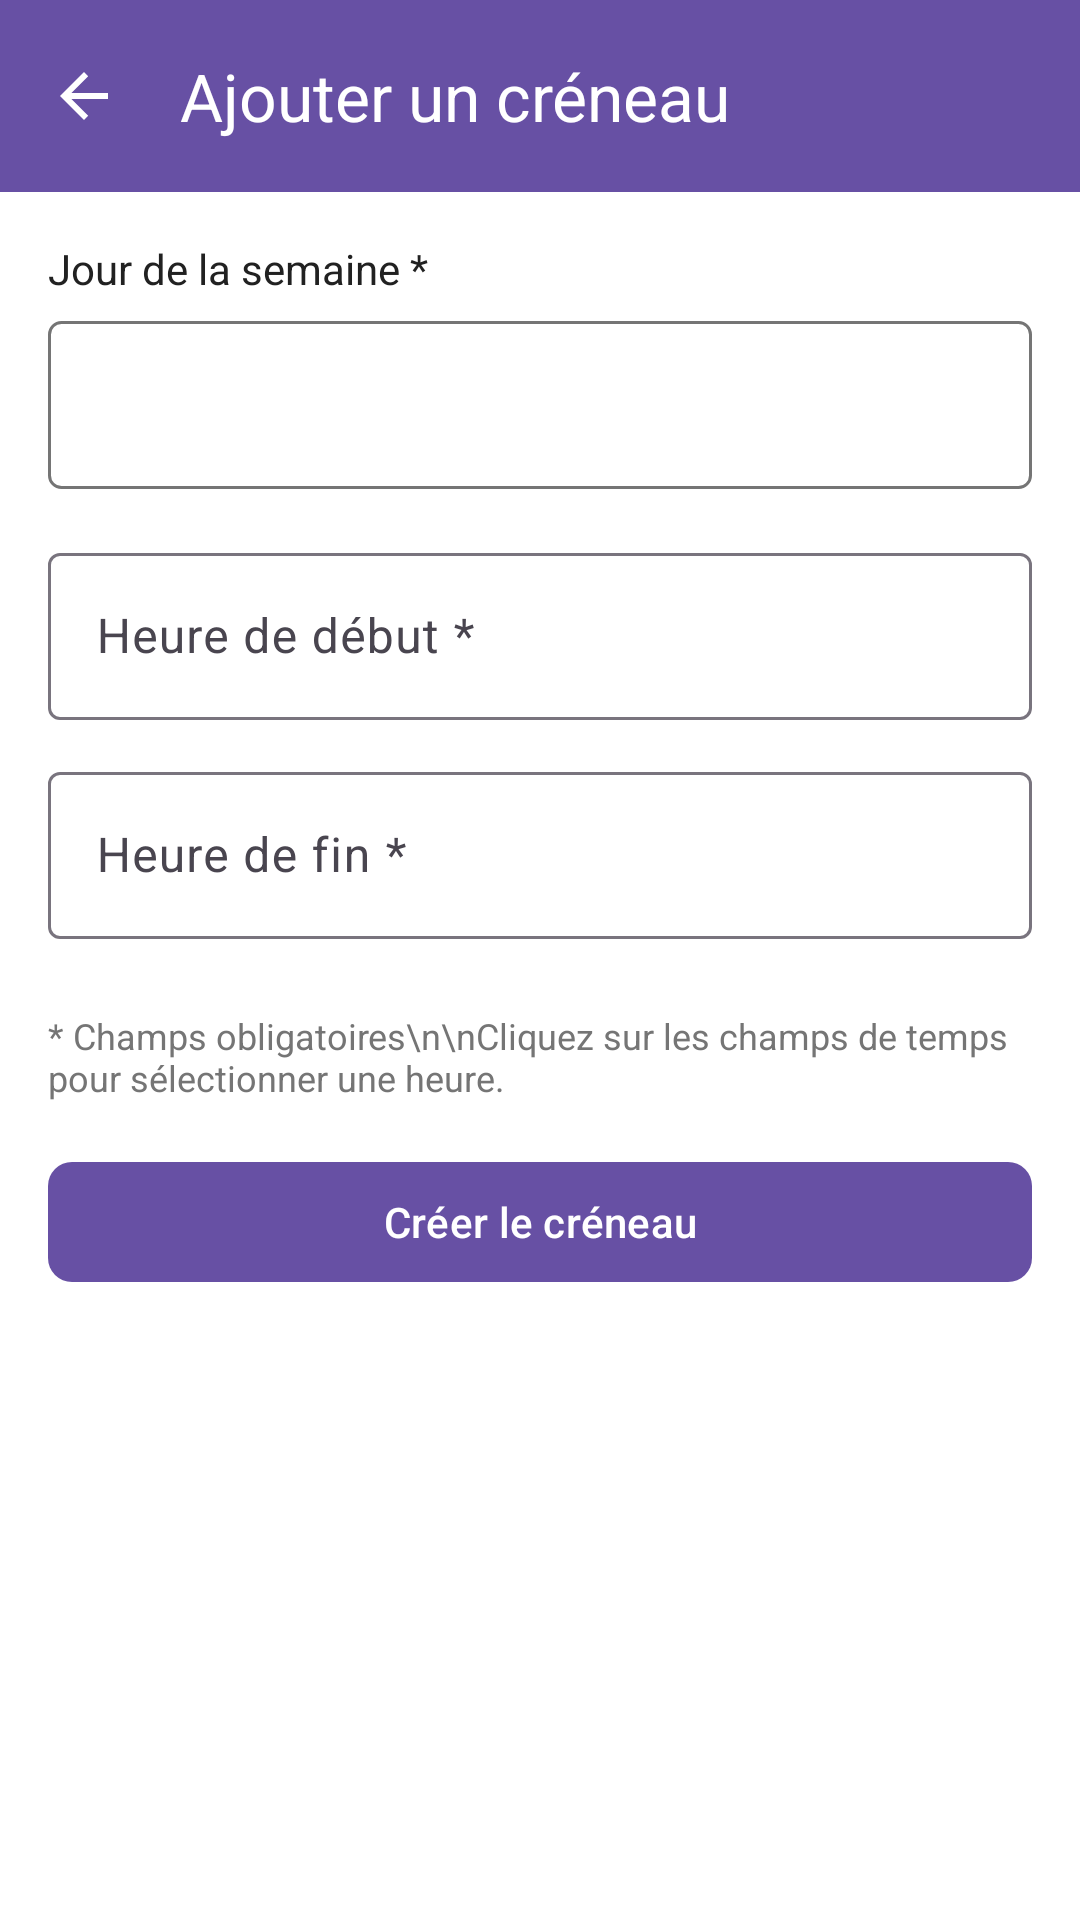

This screen was rendered from an Android layout file. Write that file and the resources it references.
<!-- AndroidManifest.xml: application theme Theme.CabinetMedical -->
<!-- res/layout/activity_doctor_add_timeslot.xml -->
<?xml version="1.0" encoding="utf-8"?>
<LinearLayout xmlns:android="http://schemas.android.com/apk/res/android"
    xmlns:app="http://schemas.android.com/apk/res-auto"
    android:layout_width="match_parent"
    android:layout_height="match_parent"
    android:orientation="vertical"
    android:background="@color/white">

    
    <com.google.android.material.appbar.MaterialToolbar
        android:id="@+id/toolbar"
        android:layout_width="match_parent"
        android:layout_height="?attr/actionBarSize"
        android:background="?attr/colorPrimary"
        app:title="Ajouter un créneau"
        app:titleTextColor="@android:color/white"
        app:navigationIcon="?attr/homeAsUpIndicator"
        app:navigationIconTint="@android:color/white" />

    <ScrollView
        android:layout_width="match_parent"
        android:layout_height="0dp"
        android:layout_weight="1"
        android:fillViewport="true">

    <LinearLayout
        android:layout_width="match_parent"
        android:layout_height="wrap_content"
        android:orientation="vertical"
        android:padding="16dp">

        
        <ProgressBar
            android:id="@+id/progress_bar"
            android:layout_width="wrap_content"
            android:layout_height="wrap_content"
            android:layout_gravity="center"
            android:visibility="gone" />

        
        <TextView
            android:id="@+id/error_message"
            android:layout_width="match_parent"
            android:layout_height="wrap_content"
            android:padding="12dp"
            android:textColor="@color/error"
            android:visibility="gone"
            android:layout_marginBottom="16dp" />

        
        <TextView
            android:layout_width="match_parent"
            android:layout_height="wrap_content"
            android:text="Jour de la semaine *"
            android:textColor="@color/text_primary"
            android:textSize="14sp"
            android:layout_marginBottom="8dp" />

        <Spinner
            android:id="@+id/spinner_day"
            android:layout_width="match_parent"
            android:layout_height="56dp"
            android:background="@drawable/spinner_background"
            android:padding="12dp"
            android:layout_marginBottom="16dp" />

        
        <com.google.android.material.textfield.TextInputLayout
            android:layout_width="match_parent"
            android:layout_height="wrap_content"
            android:hint="Heure de début *"
            app:boxBackgroundMode="outline"
            android:layout_marginBottom="12dp">

            <com.google.android.material.textfield.TextInputEditText
                android:id="@+id/input_start_time"
                android:layout_width="match_parent"
                android:layout_height="wrap_content"
                android:inputType="none"
                android:focusable="false"
                android:clickable="true" />

        </com.google.android.material.textfield.TextInputLayout>

        
        <com.google.android.material.textfield.TextInputLayout
            android:layout_width="match_parent"
            android:layout_height="wrap_content"
            android:hint="Heure de fin *"
            app:boxBackgroundMode="outline"
            android:layout_marginBottom="24dp">

            <com.google.android.material.textfield.TextInputEditText
                android:id="@+id/input_end_time"
                android:layout_width="match_parent"
                android:layout_height="wrap_content"
                android:inputType="none"
                android:focusable="false"
                android:clickable="true" />

        </com.google.android.material.textfield.TextInputLayout>

        
        <TextView
            android:layout_width="match_parent"
            android:layout_height="wrap_content"
            android:text="* Champs obligatoires\n\nCliquez sur les champs de temps pour sélectionner une heure."
            android:textColor="@color/text_secondary"
            android:textSize="12sp"
            android:layout_marginBottom="16dp" />

        
        <com.google.android.material.button.MaterialButton
            android:id="@+id/button_create"
            android:layout_width="match_parent"
            android:layout_height="wrap_content"
            android:text="Créer le créneau"
            android:textColor="@color/white"
            app:cornerRadius="8dp" />

    </LinearLayout>

    </ScrollView>

</LinearLayout>
<!-- resources referenced by this layout -->
<resources>
  <color name="error">#F44336</color>
  <color name="text_primary">#212121</color>
  <color name="text_secondary">#757575</color>
  <color name="white">#FFFFFFFF</color>
  <!-- drawable spinner_background (drawable) -->
  <?xml version="1.0" encoding="utf-8"?>
  <shape xmlns:android="http://schemas.android.com/apk/res/android">
      <solid android:color="@color/white"/>
      <stroke
          android:width="1dp"
          android:color="@color/text_secondary"/>
      <corners android:radius="4dp"/>
      <padding
          android:left="12dp"
          android:right="12dp"
          android:top="12dp"
          android:bottom="12dp"/>
  </shape>
  <style name="Theme.CabinetMedical" parent="Base.Theme.CabinetMedical" />
  <style name="Base.Theme.CabinetMedical" parent="Theme.Material3.DayNight.NoActionBar">
          
          
      </style>
</resources>
